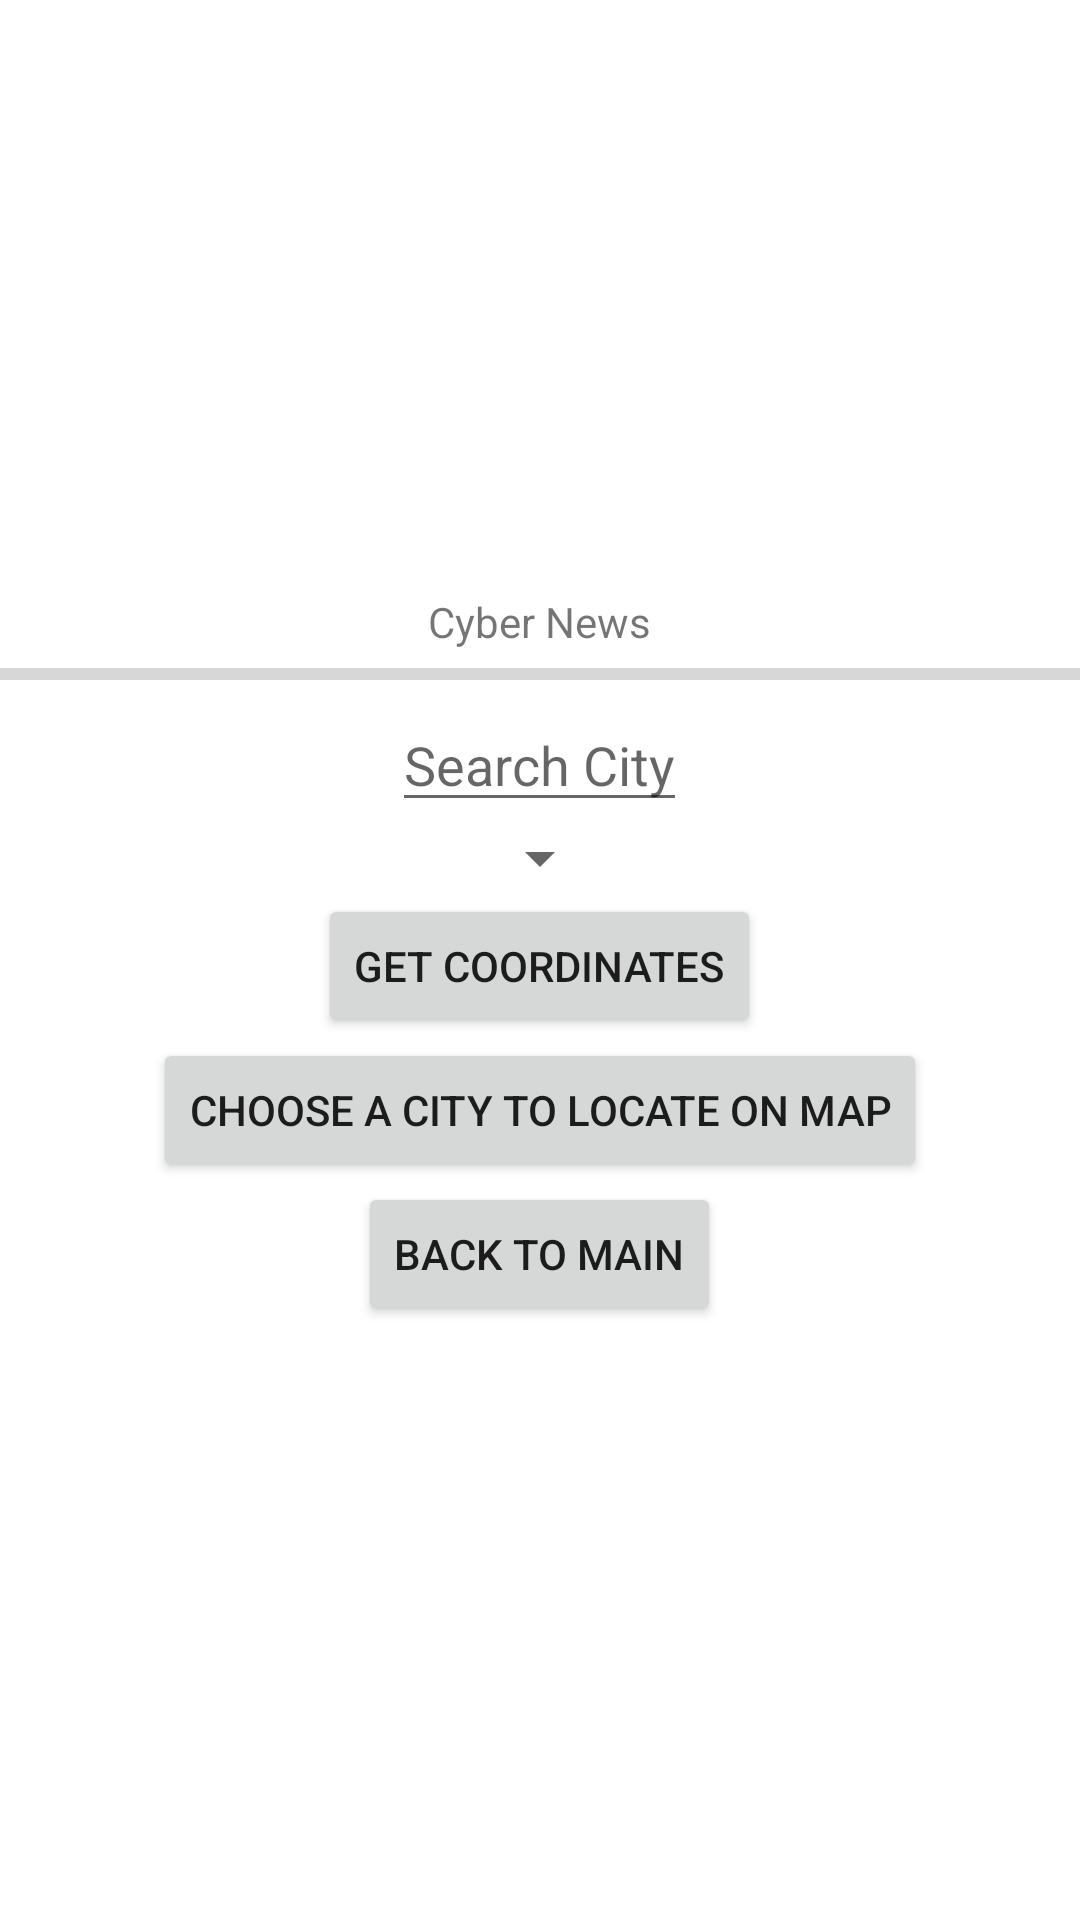

Here is an Android app screen rendered from its layout file. Give the layout XML and the strings, colors and styles it references.
<!-- AndroidManifest.xml: application theme Theme.Snortdroid -->
<!-- res/layout/activity_main_json.xml -->
<?xml version="1.0" encoding="utf-8"?>
<LinearLayout xmlns:android="http://schemas.android.com/apk/res/android"
    xmlns:app="http://schemas.android.com/apk/res-auto"
    xmlns:tools="http://schemas.android.com/tools"
    android:layout_width="match_parent"
    android:layout_height="match_parent"
    android:orientation="vertical"
    android:layout_gravity="center"
    android:gravity="center"
    tools:context=".cyber_news.MainActivityJson">
    <TextView
        android:id="@+id/title"
        android:layout_width="wrap_content"
        android:layout_height="wrap_content"
        android:layout_gravity="center"
        android:text="Cyber News" />

    <ProgressBar
        style="?android:attr/progressBarStyleHorizontal"
        android:layout_width="match_parent"
        android:layout_height="wrap_content"
        android:id="@+id/progress"
        android:max="10"/>
    <ScrollView
        android:layout_width="match_parent"
        android:layout_height="wrap_content"
        >
        <LinearLayout
            android:layout_width="match_parent"
            android:layout_height="match_parent"
            android:id="@+id/linearLayout"
            android:orientation="vertical">

        </LinearLayout>
    </ScrollView>
    <EditText
        android:id="@+id/enterCity"
        android:layout_width="wrap_content"
        android:layout_height="wrap_content"
        android:hint="Search City"
        android:inputType="textPersonName"

        ></EditText>
    <Spinner
        android:id="@+id/chooseChannel"
        android:layout_width="wrap_content"
        android:layout_height="wrap_content" />
    <Button
        android:id="@+id/getCoordinates"
        android:layout_width="wrap_content"
        android:layout_height="wrap_content"
        android:layout_gravity="center"
        android:text="Get coordinates" />
    <Button
        android:id="@+id/goToMap"
        android:layout_width="wrap_content"
        android:layout_height="wrap_content"
        android:layout_gravity="center"
        android:text="Choose a city to locate on map" />


        <Button
        android:id="@+id/goToMain"
        android:layout_width="wrap_content"
        android:layout_height="wrap_content"
        android:layout_gravity="center"
        android:text="Back to main" />
</LinearLayout>
<!-- resources referenced by this layout -->
<resources>
  <style name="Theme.Snortdroid" parent="Theme.MaterialComponents.DayNight.DarkActionBar">
          
          <item name="colorPrimary">@color/purple_500</item>
          <item name="colorPrimaryVariant">@color/purple_700</item>
          <item name="colorOnPrimary">@color/white</item>
          
          <item name="colorSecondary">@color/teal_200</item>
          <item name="colorSecondaryVariant">@color/teal_700</item>
          <item name="colorOnSecondary">@color/black</item>
          
          <item name="android:statusBarColor">?attr/colorPrimaryVariant</item>
          
      </style>
  <!-- not gathered from this repository: default colours our renderer supplied (Android Studio template values) -->
  <color name="purple_500">#FF6200EE</color>
  <color name="purple_700">#FF3700B3</color>
  <color name="teal_200">#FF03DAC5</color>
  <color name="teal_700">#FF018786</color>
  <color name="black">#FF000000</color>
  <color name="white">#FFFFFFFF</color>
</resources>
